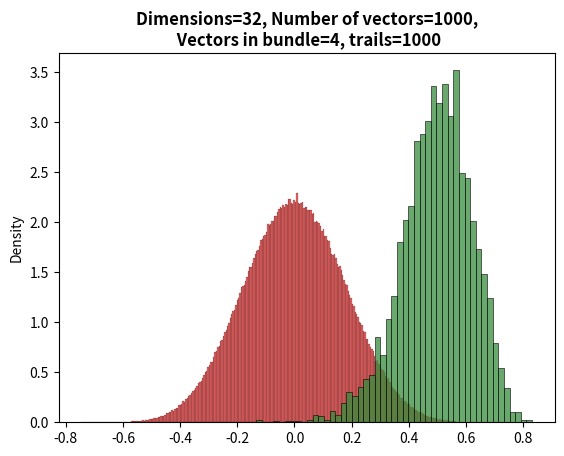

This chart was generated by the following Python code:
import numpy as np
import pandas as pd
import matplotlib.pyplot as plt
import seaborn as sns

def vector_normalization(x):
    magnitude = np.linalg.norm(x)
    return x / magnitude

def run_expts(mem, M, K, n_trials):
    expts = []

    for _ in range(n_trials):
        j = np.random.choice(M, K, replace=False)
        x = vector_normalization(np.sum(mem[j], axis=0))
        y = np.dot(mem, x)
        expt = {'pos': y[j], 'neg': y[np.delete(np.arange(M), j)]}
        expts.append(expt)

    return expts

def plot_hist(expts, param):
    fig, ax = plt.subplots()
    neg = np.array([expt['neg'] for expt in expts]).flatten()
    pos = np.array([expt['pos'] for expt in expts]).flatten()

    sns.histplot(neg, ax=ax, stat="density", color=[0.863, 0.1835, 0.1835, 0.5], common_norm=False)
    sns.histplot(pos, ax=ax, stat="density", color=[0.21875, 0.5546875, 0.234375, 0.5], common_norm=False)
    plt.title(f"Dimensions={param['Dimensions']}, Number of vectors={param['Vectors']},\n"
              f" Vectors in bundle={param['bundled vectors']}, trails={param['number of trials']}",
              fontdict={'fontweight': "bold"})
    plt.show()

# Define the bundle_sep_expt function
def bundle_sep_expt(D=32, M=1000, K=4, n_trials=1000, plot=True):
    # Generate mem matrix of normalized vectors
    mem = np.apply_along_axis(vector_normalization, axis=1, arr=np.random.random((M, D)) * 2 - 1)

    # Run experiments
    expts = run_expts(mem, M, K, n_trials)

    # Calculate signal statistics
    neg_mean = np.mean([expt['neg'] for expt in expts])
    pos_mean = np.mean([expt['pos'] for expt in expts])
    neg_std = np.std([expt['neg'] for expt in expts])
    pos_std = np.std([expt['pos'] for expt in expts])

    param = {'Dimensions': D, 'Vectors': M, 'bundled vectors': K, 'number of trials': n_trials}

    if plot:
        plot_hist(expts, param)

    return {
        'param': param,
        'res': pd.DataFrame({
            'row.names': ['neg', 'pos', 'sep'],
            'mean': [neg_mean, pos_mean, pos_mean - neg_mean],
            'st-dev': [neg_std, pos_std, np.sqrt(neg_std**2 + pos_std**2)],
            'z-score': [neg_mean / neg_std, pos_mean / pos_std, (pos_mean - neg_mean) / np.sqrt(neg_std**2 + pos_std**2)]
        })
    }

# Example usage:
result = bundle_sep_expt()
print(result["param"])
print(result["res"])